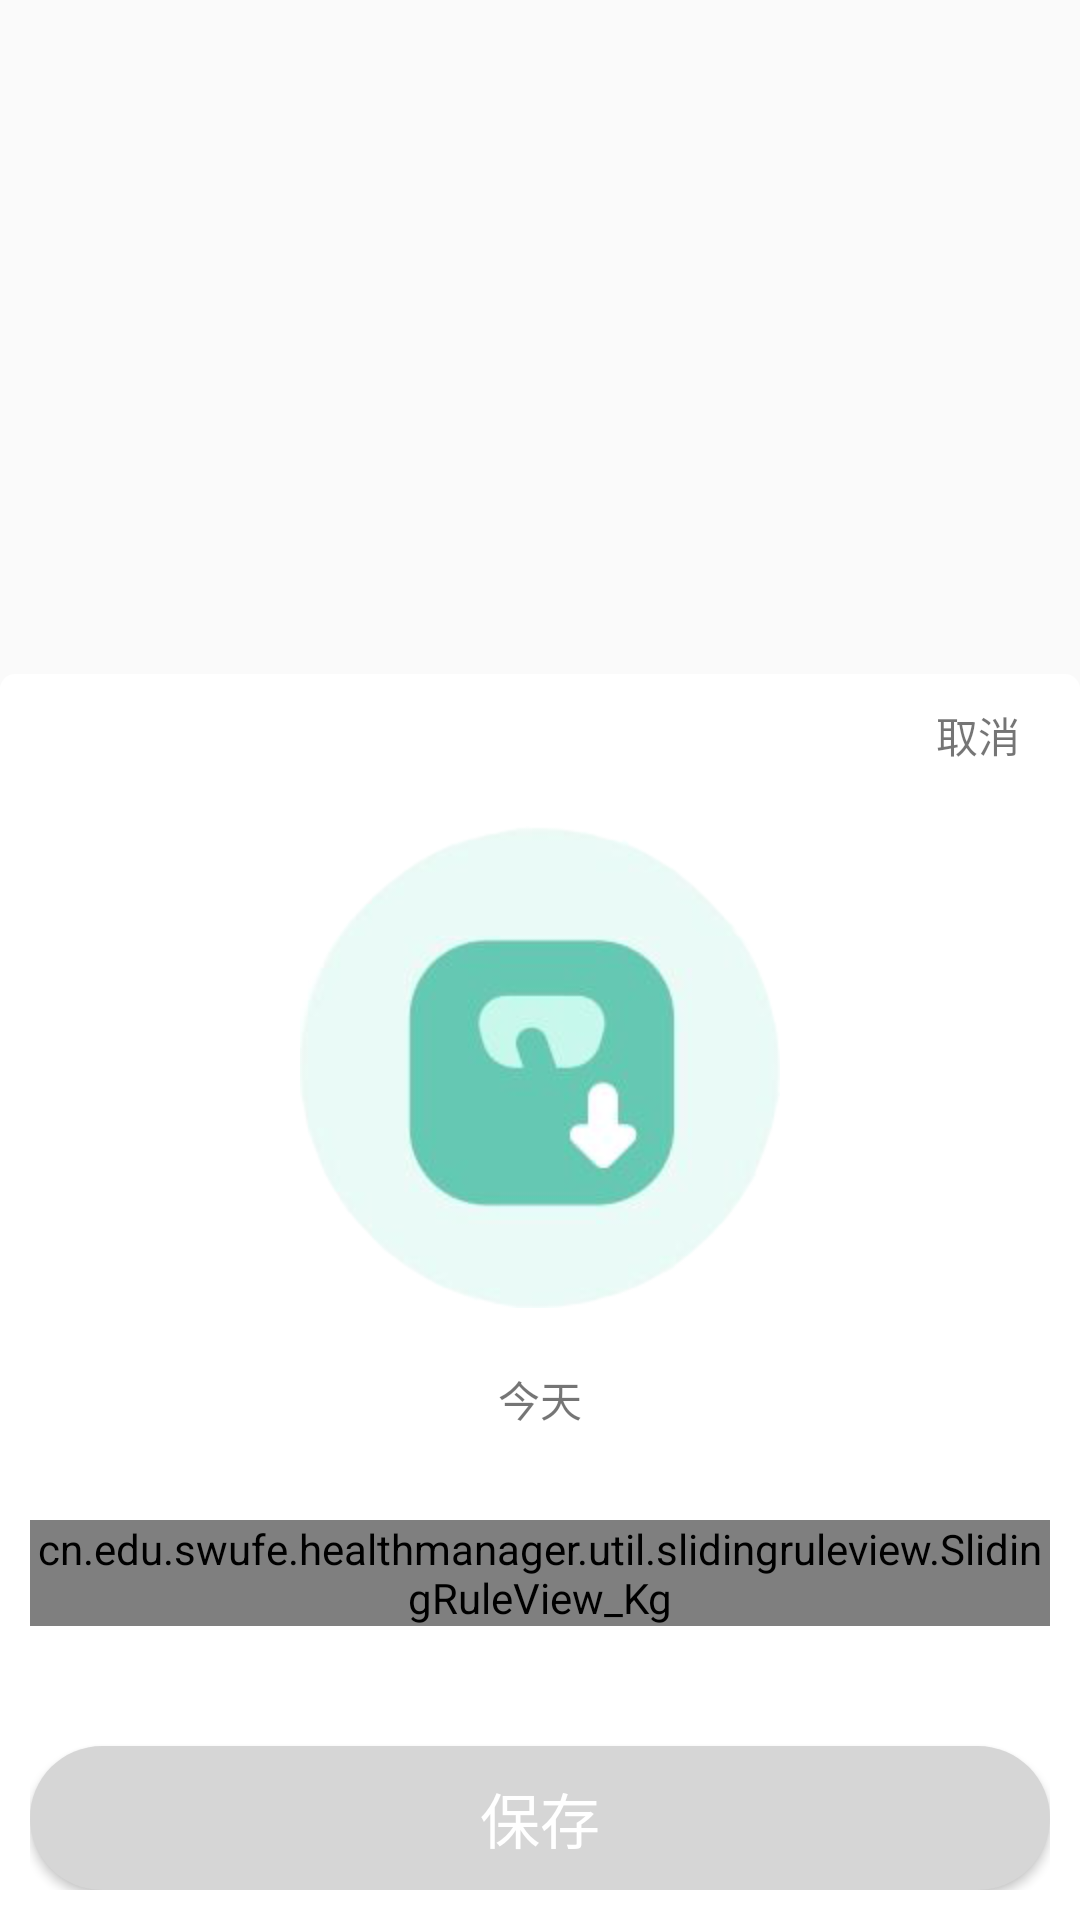

This screen was rendered from an Android layout file. Write that file and the resources it references.
<!-- AndroidManifest.xml: application theme AppTheme.NoActionBar -->
<!-- res/layout/setweight_popwindow.xml -->
<?xml version="1.0" encoding="utf-8"?>
<RelativeLayout xmlns:android="http://schemas.android.com/apk/res/android"
    android:layout_width="match_parent"
    android:layout_height="530dp"
    android:layout_alignParentBottom="true"
    xmlns:app="http://schemas.android.com/apk/res-auto"
    android:background="@drawable/bmi_bg"
    android:orientation="vertical">


    <LinearLayout
        android:id="@+id/setweight_layout"
        android:layout_width="match_parent"
        android:layout_height="wrap_content"
        android:layout_alignParentBottom="true"
        android:layout_marginBottom="0dp"
        android:background="@drawable/bmi_bg_top"
        android:orientation="vertical">

        <TextView
            android:id="@+id/tv_setweight_cancel"
            android:layout_width="match_parent"
            android:layout_height="wrap_content"
            android:layout_marginRight="10dp"
            android:gravity="right"
            android:text="取消" />
        <ImageView
            android:layout_marginTop="20dp"
            android:layout_marginBottom="20dp"
            android:layout_gravity="center"
            android:src="@mipmap/jz_11"
            android:layout_width="wrap_content"
            android:layout_height="wrap_content" />
        <TextView
            android:layout_width="wrap_content"
            android:layout_height="wrap_content"
            android:layout_gravity="center"
            android:paddingBottom="30dp"
            android:text="今天" />

        <cn.edu.swufe.healthmanager.util.slidingruleview.SlidingRuleView_Kg
            android:id="@+id/ruliview_setweight"
            android:layout_width="match_parent"
            android:layout_height="match_parent" />

        <Button
            android:id="@+id/btn_setweight_save"
            android:layout_width="match_parent"
            android:layout_height="wrap_content"
            android:layout_marginTop="40dp"
            android:background="@drawable/button_drawable_gray"
            android:gravity="center"
            android:paddingTop="8dp"
            android:paddingBottom="8dp"
            android:text="保存"
            android:textColor="@color/white"
            android:textSize="20dp" />
    </LinearLayout>
</RelativeLayout>
<!-- resources referenced by this layout -->
<resources>
  <color name="white">#ffffff</color>
  <!-- drawable bmi_bg_top (drawable) -->
  <?xml version="1.0" encoding="utf-8"?>
  <shape android:shape="rectangle"
      xmlns:android="http://schemas.android.com/apk/res/android">
      <padding android:bottom="10dp" android:left="10dp" android:right="10dp" android:top="10dp"/>
      <corners android:topLeftRadius="5dp" android:topRightRadius="5dp" />
      <solid android:color="#ffffff" />
  </shape>
  <!-- drawable button_drawable_gray (drawable) -->
  <?xml version="1.0" encoding="utf-8" ?>
  <shape xmlns:android="http://schemas.android.com/apk/res/android"
      android:shape="rectangle">
      
      <solid android:color="#D6D6D6" />
      
      <corners android:radius="105dip" />
      <padding
          android:bottom="12dp"
          android:left="63dp"
          android:right="63dp"
          android:top="12dp"
          />
      
  
  </shape>
  <!-- mipmap jz_11: png bitmap (mipmap-hdpi, 24157 bytes) -->
  <style name="AppTheme.NoActionBar">
          <item name="windowActionBar">false</item>
          <item name="windowNoTitle">true</item>
      </style>
</resources>
